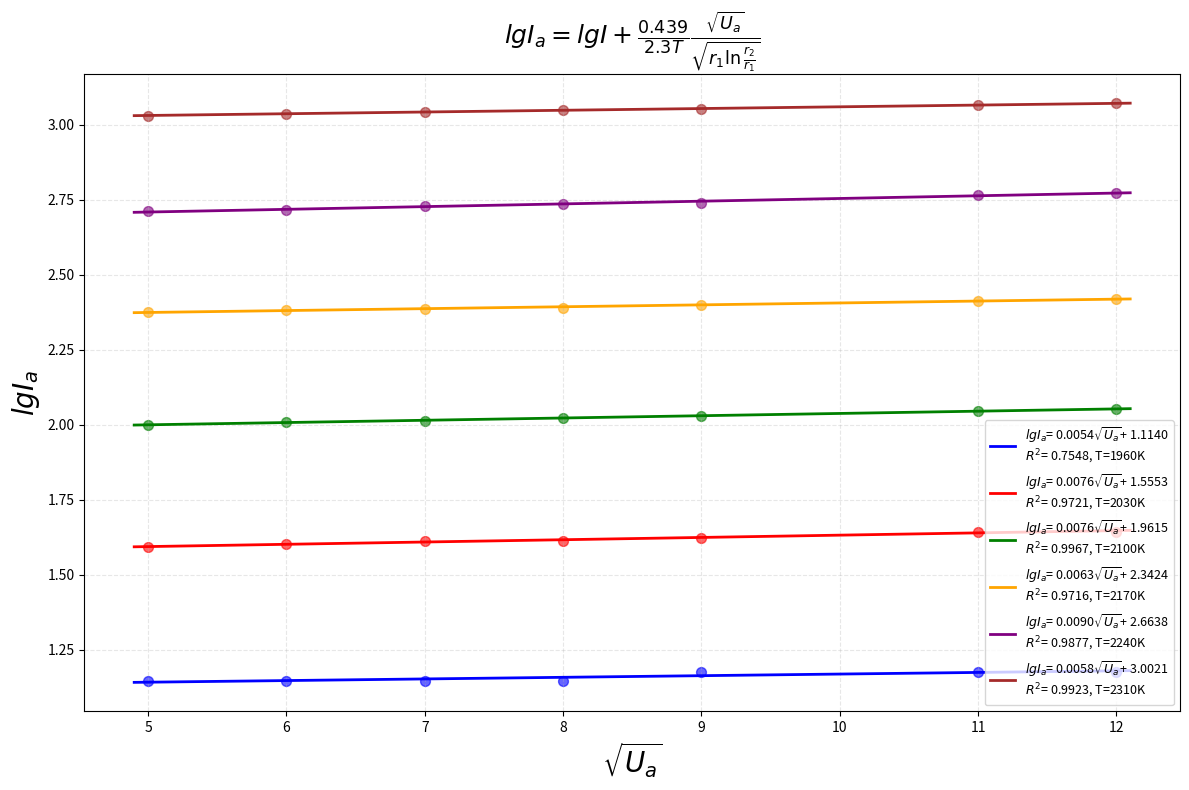
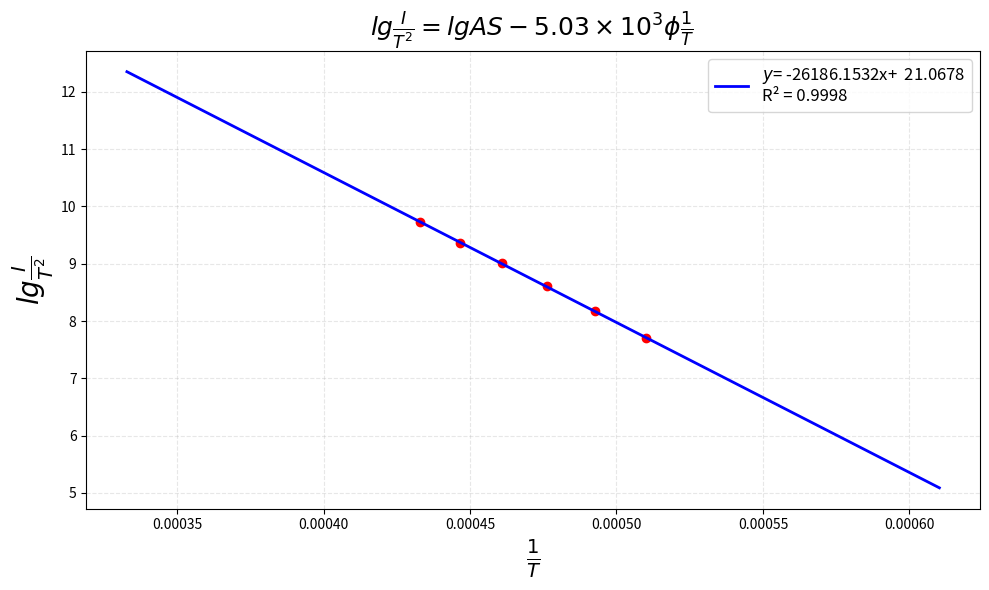

Python code for these plots, in order:
import matplotlib.pyplot as plt
import numpy as np

x1 = np.array([14,14,14,14,15,15,15])
x2 = np.array([39,40,41,41,42,44,44])
x3 = np.array([100,102,103,105,107,111,113])
x4 = np.array([238,241,243,244,251,259,263])
x5 = np.array([514,521,535,544,550,584,592])
x6 = np.array([1069,1090,1105,1123,1132,1161,1178])
Ua = np.array([25,36,49,64,81,121,144])


If = np.array([0.58,0.62,0.66,0.70,0.74,0.78])
temperatures = np.array([1960,2030,2100,2170,2240,2310])

# 数据列表
x_data = [x1, x2, x3, x4, x5, x6]
colors = ['blue', 'red', 'green', 'orange', 'purple', 'brown']

# 创建图形
plt.figure(figsize=(12, 8))
Intercept = []
# 对每组数据进行处理
for i in range(6):
    x = np.sqrt(Ua)
    y = np.log10(x_data[i])

    # 计算线性回归
    x_mean = np.mean(x)
    y_mean = np.mean(y)
    numerator = np.sum((x - x_mean) * (y - y_mean))
    denominator = np.sum((x - x_mean) ** 2)
    slope = numerator / denominator
    intercept = y_mean - slope * x_mean
    Intercept.append(intercept)
    # 计算R²值
    y_pred = slope * x + intercept
    ss_res = np.sum((y - y_pred) ** 2)
    ss_tot = np.sum((y - y_mean) ** 2)
    r_squared = 1 - (ss_res / ss_tot)

    # 生成拟合线
    x_line = np.linspace(min(x) - 0.1, max(x) + 0.1, 100)
    y_line = slope * x_line + intercept

    # 绘制拟合线和数据点
    plt.plot(x_line, y_line, color=colors[i], linewidth=2,
             label=f'$lgI_a$= {slope:.4f}$\\sqrt{{U_a}}$+ {intercept:.4f}\n$R^2$= {r_squared:.4f}, T={temperatures[i]}K')
    plt.scatter(x, y, color=colors[i], alpha=0.6, s=50)

# 使用数学符号设置坐标轴标签
plt.xlabel(r'$\sqrt{U_a}$', fontsize=20)
plt.ylabel(r'$lgI_a$', fontsize=20)
plt.title(r'$lgI_a=lgI + \frac{0.439}{2.3T}\frac{\sqrt{U_a}}{\sqrt{r_1\ln{\frac{r_2}{r_1}}}}$', fontsize=18)
# 调整图例框大小
legend = plt.legend(fontsize=20, handlelength=1, handleheight=1)
frame = legend.get_frame()
frame.set_facecolor('white')  # 背景色
frame.set_alpha(0.8)  # 透明度
plt.grid(True, alpha=0.3, linestyle='--')
plt.legend(fontsize=9, loc='best')
plt.tight_layout()
plt.show()


lgT2 = np.log10(1/temperatures**2)
a = Intercept-lgT2
x = 1/temperatures
y = a


# 计算线性回归
x_mean = np.mean(x)
y_mean = np.mean(y)

numerator = np.sum((x - x_mean) * (y - y_mean))
denominator = np.sum((x - x_mean)**2)

slope = numerator / denominator
intercept = y_mean - slope * x_mean

# 计算R²值
y_pred = slope * x + intercept
ss_res = np.sum((y - y_pred)**2)
ss_tot = np.sum((y - y_mean)**2)
r_squared = 1 - (ss_res / ss_tot)

print("斜率:", slope)
print("截距:", intercept)
print("R²值:", r_squared)

# 绘图
plt.figure(figsize=(10, 6))
plt.plot(x, y, 'ro')

# 生成更平滑的拟合线
x_line = np.linspace(min(x-0.0001), max(x+0.0001), 100)
y_line = slope * x_line + intercept
plt.plot(x_line, y_line, color='blue', linewidth=2,
         label=f'$y$= {slope:.4f}x+  {intercept:.4f}\nR² = {r_squared:.4f}')
# 调整图例框大小
legend = plt.legend(fontsize=20, handlelength=1, handleheight=1)
frame = legend.get_frame()
frame.set_facecolor('white')  # 背景色
frame.set_alpha(0.8)  # 透明度
# 使用数学符号设置坐标轴标签
plt.xlabel(r'$\frac{1}{T}$', fontsize=20)
plt.ylabel(r'$lg\frac{I}{T^2}$', fontsize=20)
plt.title(r'$lg\frac{I}{T^2} = lgAS - 5.03\times10^3\phi\frac{1}{T}$ ', fontsize=18)

plt.grid(True, alpha=0.3, linestyle='--')
plt.legend(fontsize=12, loc='best')
plt.tight_layout()
plt.show()
